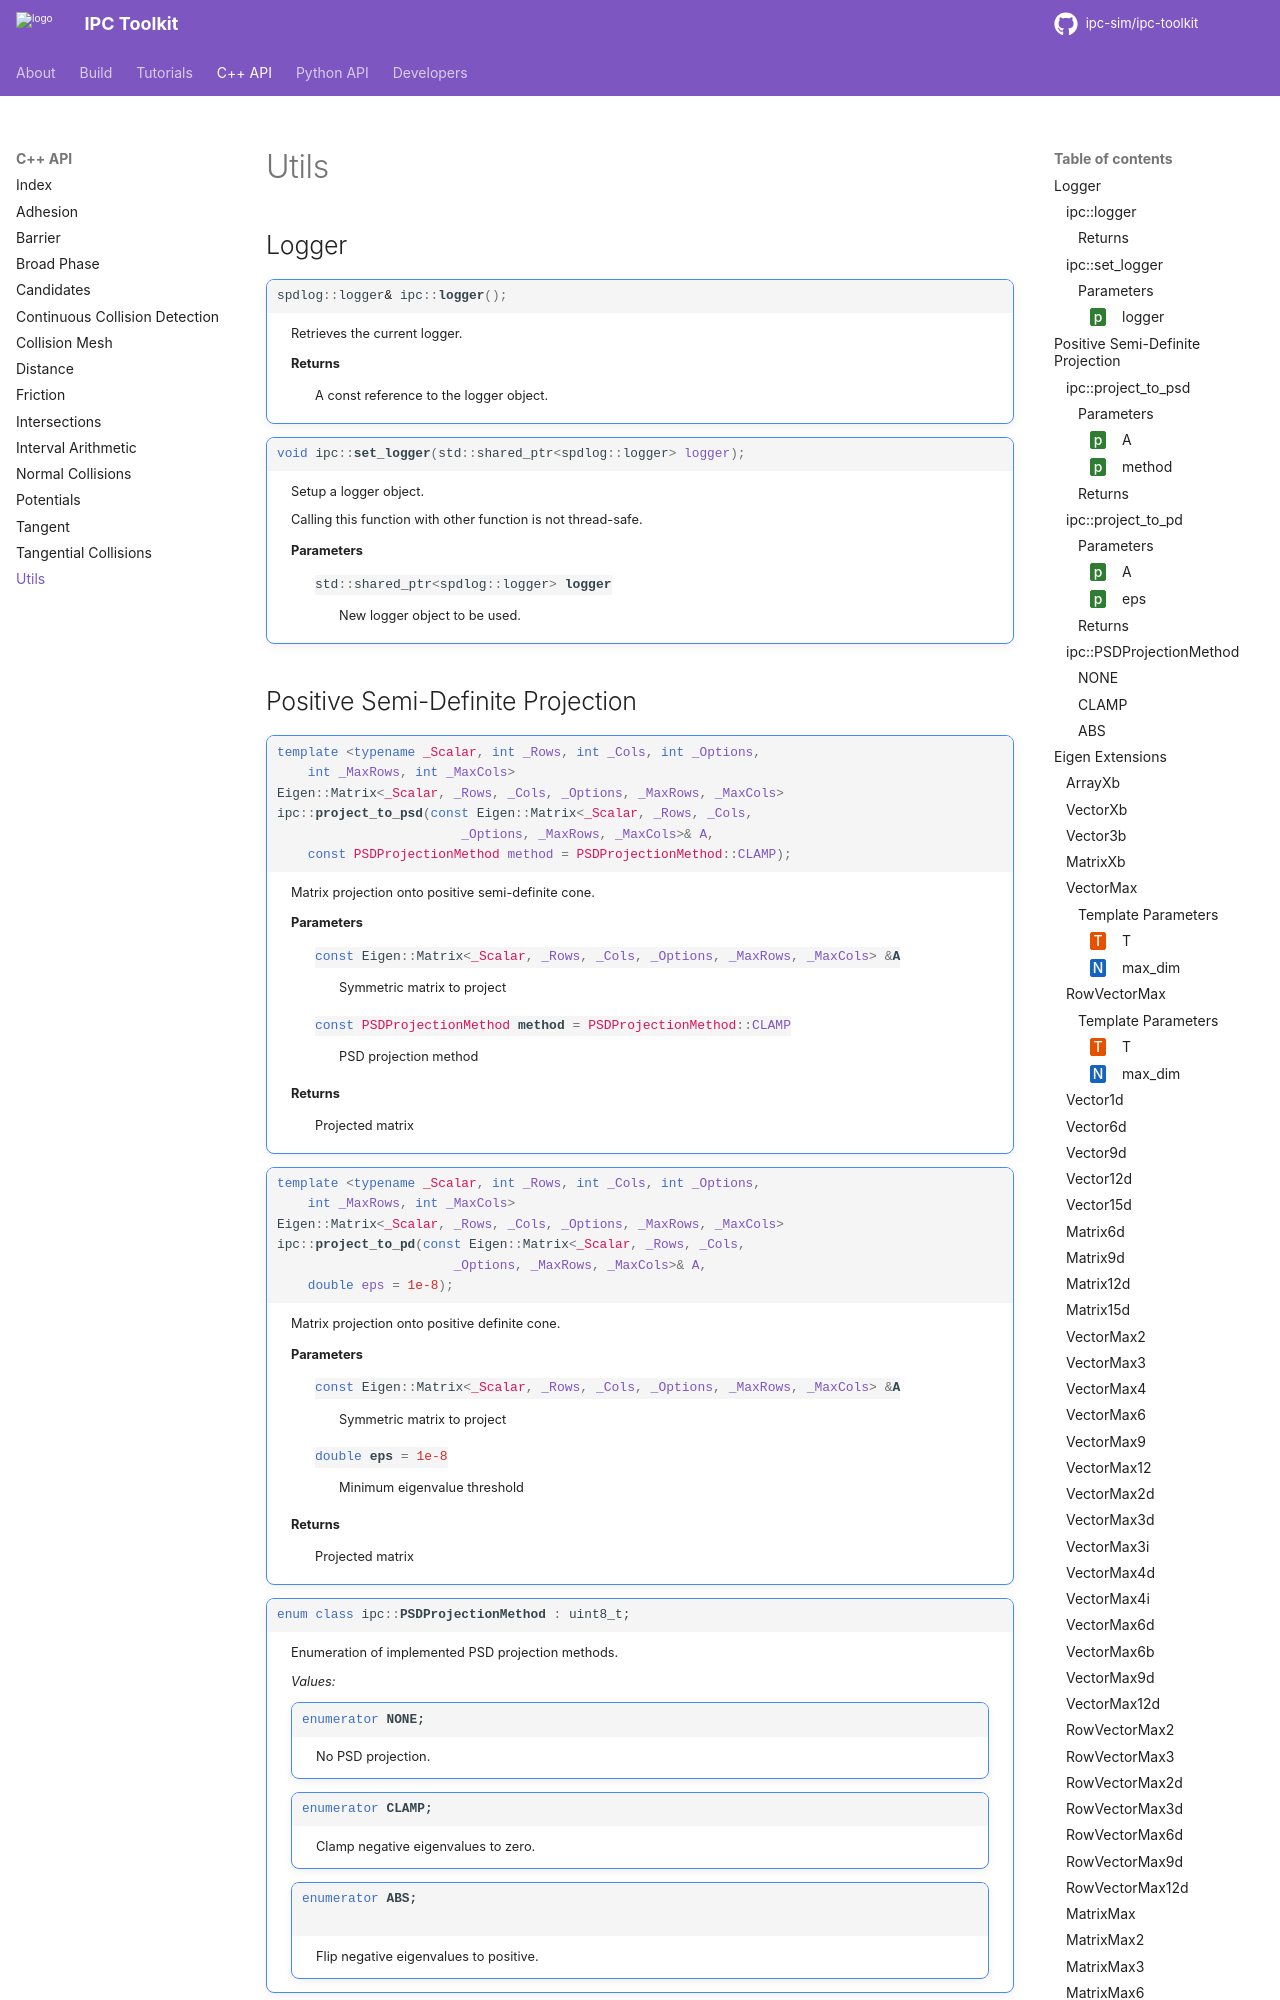

repository: ipc-sim/ipc-toolkit · page: v1.6.1/cpp-api/utils.html · generator: sphinx

Utils
=====

Logger
------

.. doxygenfunction:: ipc::logger
.. doxygenfunction:: ipc::set_logger

CUDA Availability
-----------------

.. doxygenfunction:: ipc::cuda::is_available

Positive Semi-Definite Projection
---------------------------------

.. doxygenfunction:: ipc::project_to_psd
.. doxygenfunction:: ipc::project_to_pd

.. doxygenenum:: ipc::PSDProjectionMethod
